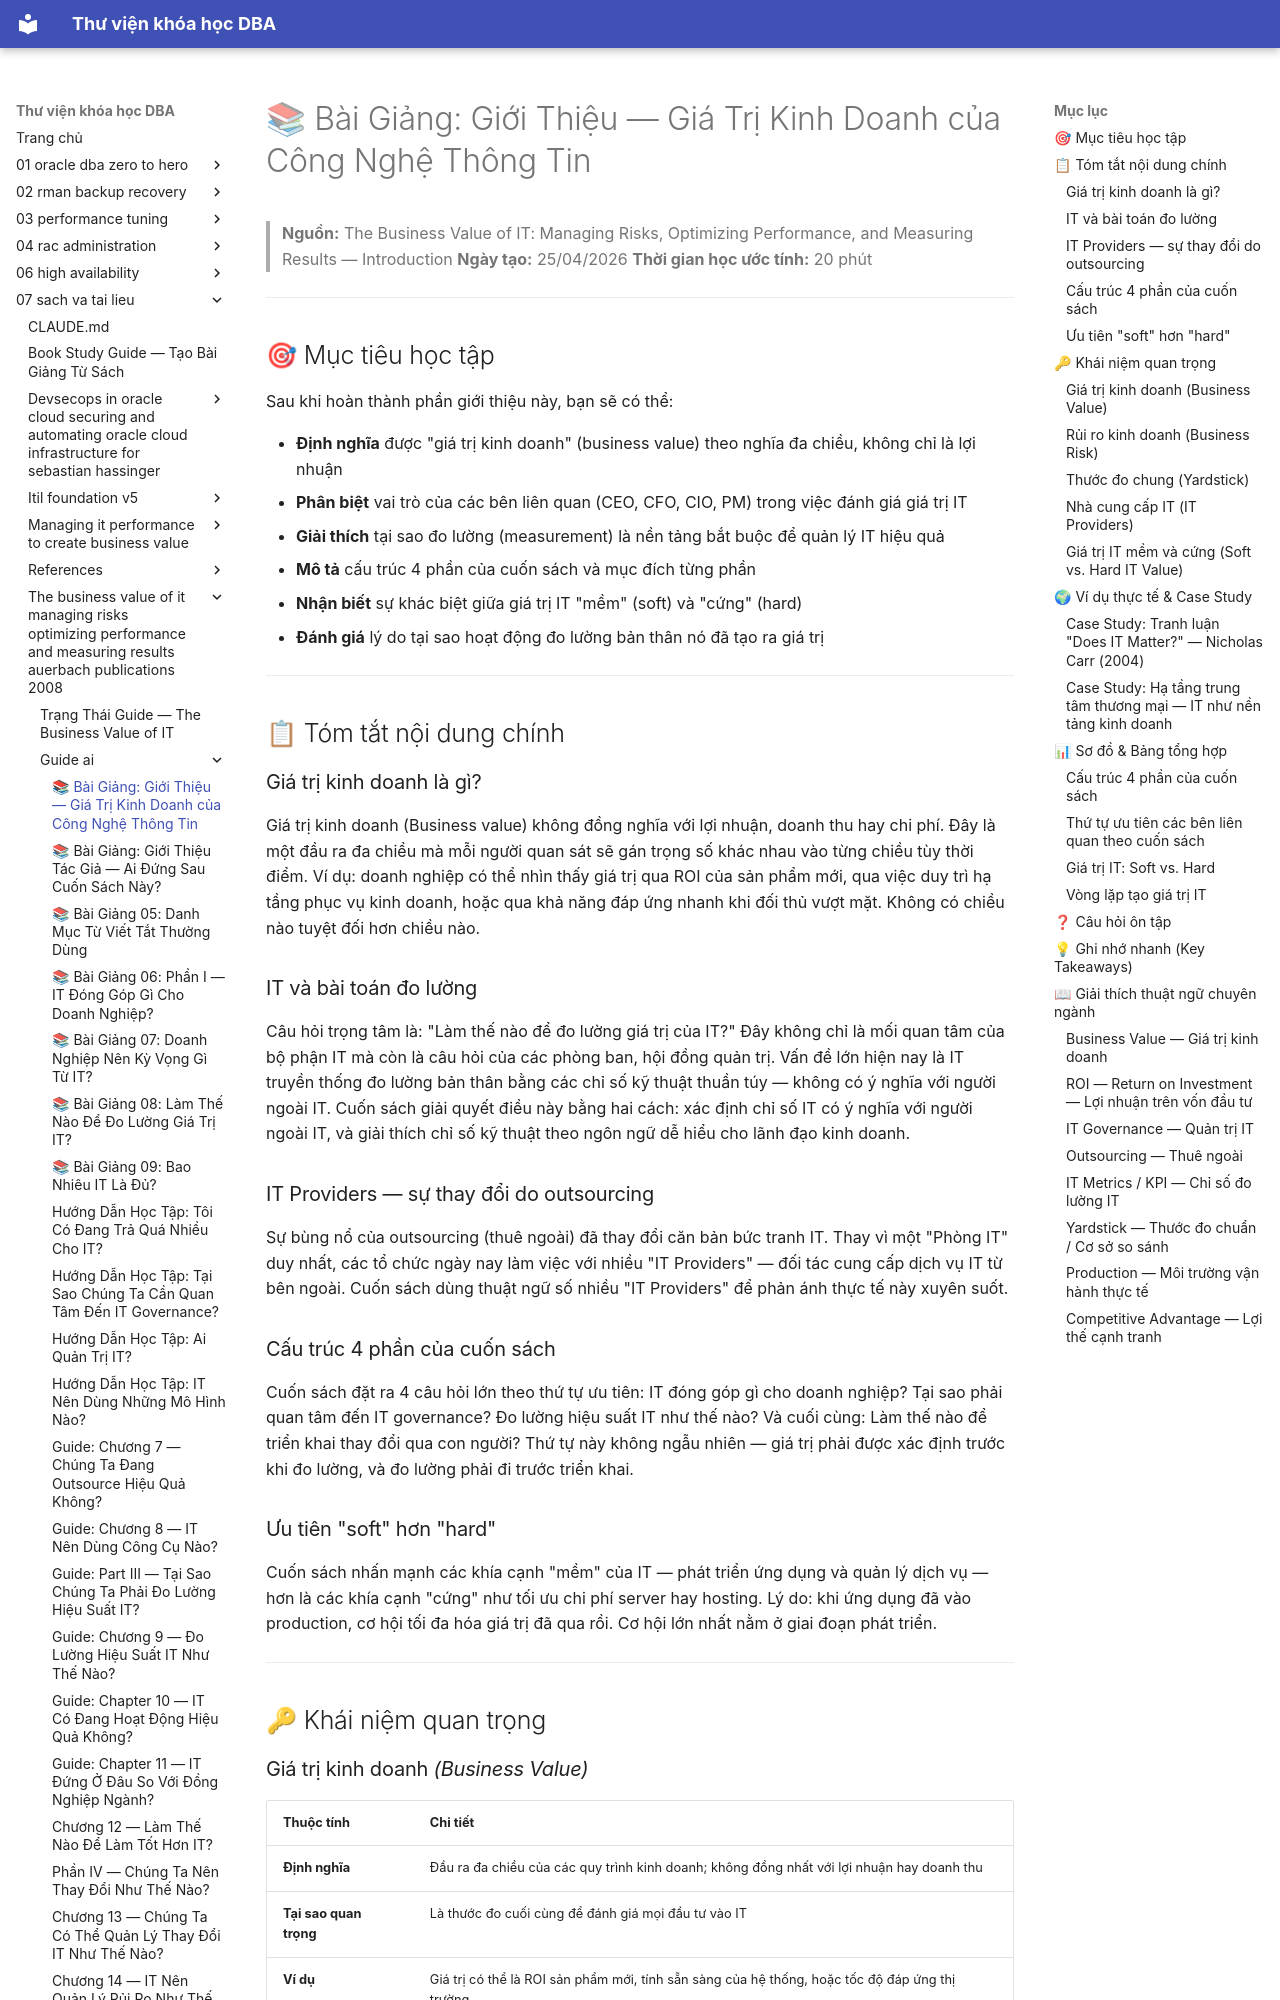

repository: quochuyag/MkDocs_local · page: 07-sach-va-tai-lieu/the-business-value-of-it-managing-risks-optimizing-performance-and-measuring-results-auerbach-publications-2008/guide-ai/003-introduction-guide/index.html · generator: mkdocs

---
title: '📚 Bài Giảng: Giới Thiệu — Giá Trị Kinh Doanh của Công Nghệ Thông Tin'
course: 07-sach-va-tai-lieu
source: pdf_md/the-business-value-of-it-managing-risks-optimizing-performance-and-measuring-results-auerbach-publications-2008/guide_ai/03_introduction_guide.md
---

# 📚 Bài Giảng: Giới Thiệu — Giá Trị Kinh Doanh của Công Nghệ Thông Tin

> **Nguồn:** The Business Value of IT: Managing Risks, Optimizing Performance, and Measuring Results — Introduction
> **Ngày tạo:** 25/04/2026
> **Thời gian học ước tính:** 20 phút

---

## 🎯 Mục tiêu học tập

Sau khi hoàn thành phần giới thiệu này, bạn sẽ có thể:

- **Định nghĩa** được "giá trị kinh doanh" (business value) theo nghĩa đa chiều, không chỉ là lợi nhuận
- **Phân biệt** vai trò của các bên liên quan (CEO, CFO, CIO, PM) trong việc đánh giá giá trị IT
- **Giải thích** tại sao đo lường (measurement) là nền tảng bắt buộc để quản lý IT hiệu quả
- **Mô tả** cấu trúc 4 phần của cuốn sách và mục đích từng phần
- **Nhận biết** sự khác biệt giữa giá trị IT "mềm" (soft) và "cứng" (hard)
- **Đánh giá** lý do tại sao hoạt động đo lường bản thân nó đã tạo ra giá trị

---

## 📋 Tóm tắt nội dung chính

### Giá trị kinh doanh là gì?

Giá trị kinh doanh (Business value) không đồng nghĩa với lợi nhuận, doanh thu hay chi phí. Đây là một đầu ra đa chiều mà mỗi người quan sát sẽ gán trọng số khác nhau vào từng chiều tùy thời điểm. Ví dụ: doanh nghiệp có thể nhìn thấy giá trị qua ROI của sản phẩm mới, qua việc duy trì hạ tầng phục vụ kinh doanh, hoặc qua khả năng đáp ứng nhanh khi đối thủ vượt mặt. Không có chiều nào tuyệt đối hơn chiều nào.

### IT và bài toán đo lường

Câu hỏi trọng tâm là: "Làm thế nào để đo lường giá trị của IT?" Đây không chỉ là mối quan tâm của bộ phận IT mà còn là câu hỏi của các phòng ban, hội đồng quản trị. Vấn đề lớn hiện nay là IT truyền thống đo lường bản thân bằng các chỉ số kỹ thuật thuần túy — không có ý nghĩa với người ngoài IT. Cuốn sách giải quyết điều này bằng hai cách: xác định chỉ số IT có ý nghĩa với người ngoài IT, và giải thích chỉ số kỹ thuật theo ngôn ngữ dễ hiểu cho lãnh đạo kinh doanh.

### IT Providers — sự thay đổi do outsourcing

Sự bùng nổ của outsourcing (thuê ngoài) đã thay đổi căn bản bức tranh IT. Thay vì một "Phòng IT" duy nhất, các tổ chức ngày nay làm việc với nhiều "IT Providers" — đối tác cung cấp dịch vụ IT từ bên ngoài. Cuốn sách dùng thuật ngữ số nhiều "IT Providers" để phản ánh thực tế này xuyên suốt.

### Cấu trúc 4 phần của cuốn sách

Cuốn sách đặt ra 4 câu hỏi lớn theo thứ tự ưu tiên: IT đóng góp gì cho doanh nghiệp? Tại sao phải quan tâm đến IT governance? Đo lường hiệu suất IT như thế nào? Và cuối cùng: Làm thế nào để triển khai thay đổi qua con người? Thứ tự này không ngẫu nhiên — giá trị phải được xác định trước khi đo lường, và đo lường phải đi trước triển khai.

### Ưu tiên "soft" hơn "hard"

Cuốn sách nhấn mạnh các khía cạnh "mềm" của IT — phát triển ứng dụng và quản lý dịch vụ — hơn là các khía cạnh "cứng" như tối ưu chi phí server hay hosting. Lý do: khi ứng dụng đã vào production, cơ hội tối đa hóa giá trị đã qua rồi. Cơ hội lớn nhất nằm ở giai đoạn phát triển.

---

## 🔑 Khái niệm quan trọng
